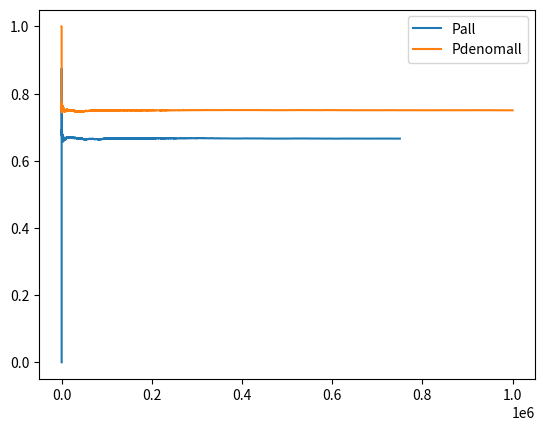

This figure's Python source:
from random import random
import matplotlib.pyplot as plt
 
TRIALS = 10**6
evidence = 0
query = 0
pall = []
pdenomall = []
 
for trial in range(1,TRIALS+1):
    randA, randB, randC, randD = ( random() for i in range(4) )
    A = (randA < 0.5)
    if A:
      B = (randB < 1.0)
      C = (randC < 1.0)
    else: 
      B = (randB < 0.5)
      C = (randC < 0.5)
    if B and C:
        D = (randD < 1.00)
    elif B and not C:
        D = (randD < 0.5)
    elif not B and C:
        D = (randD < 0.5)
    else: 
        D = (randD < 0.0)
 
    # REJECTION SAMPLING: ONLY PROCESS IF EVIDENCE True
    if D:
        evidence += 1
        if A:
            query += 1
        p = query/evidence
        pall.append(p)
    pdenom = evidence/trial
    pdenomall.append(pdenom)
 
print("P(A|D) ~=", pall[-1])
print("P(A) ~=", pdenomall[-1])
print("P(A,D) ~=", pall[-1]*pdenomall[-1])
plt.plot(pall, label = 'Pall')
plt.plot(pdenomall, label = 'Pdenomall')
plt.legend()
plt.show()